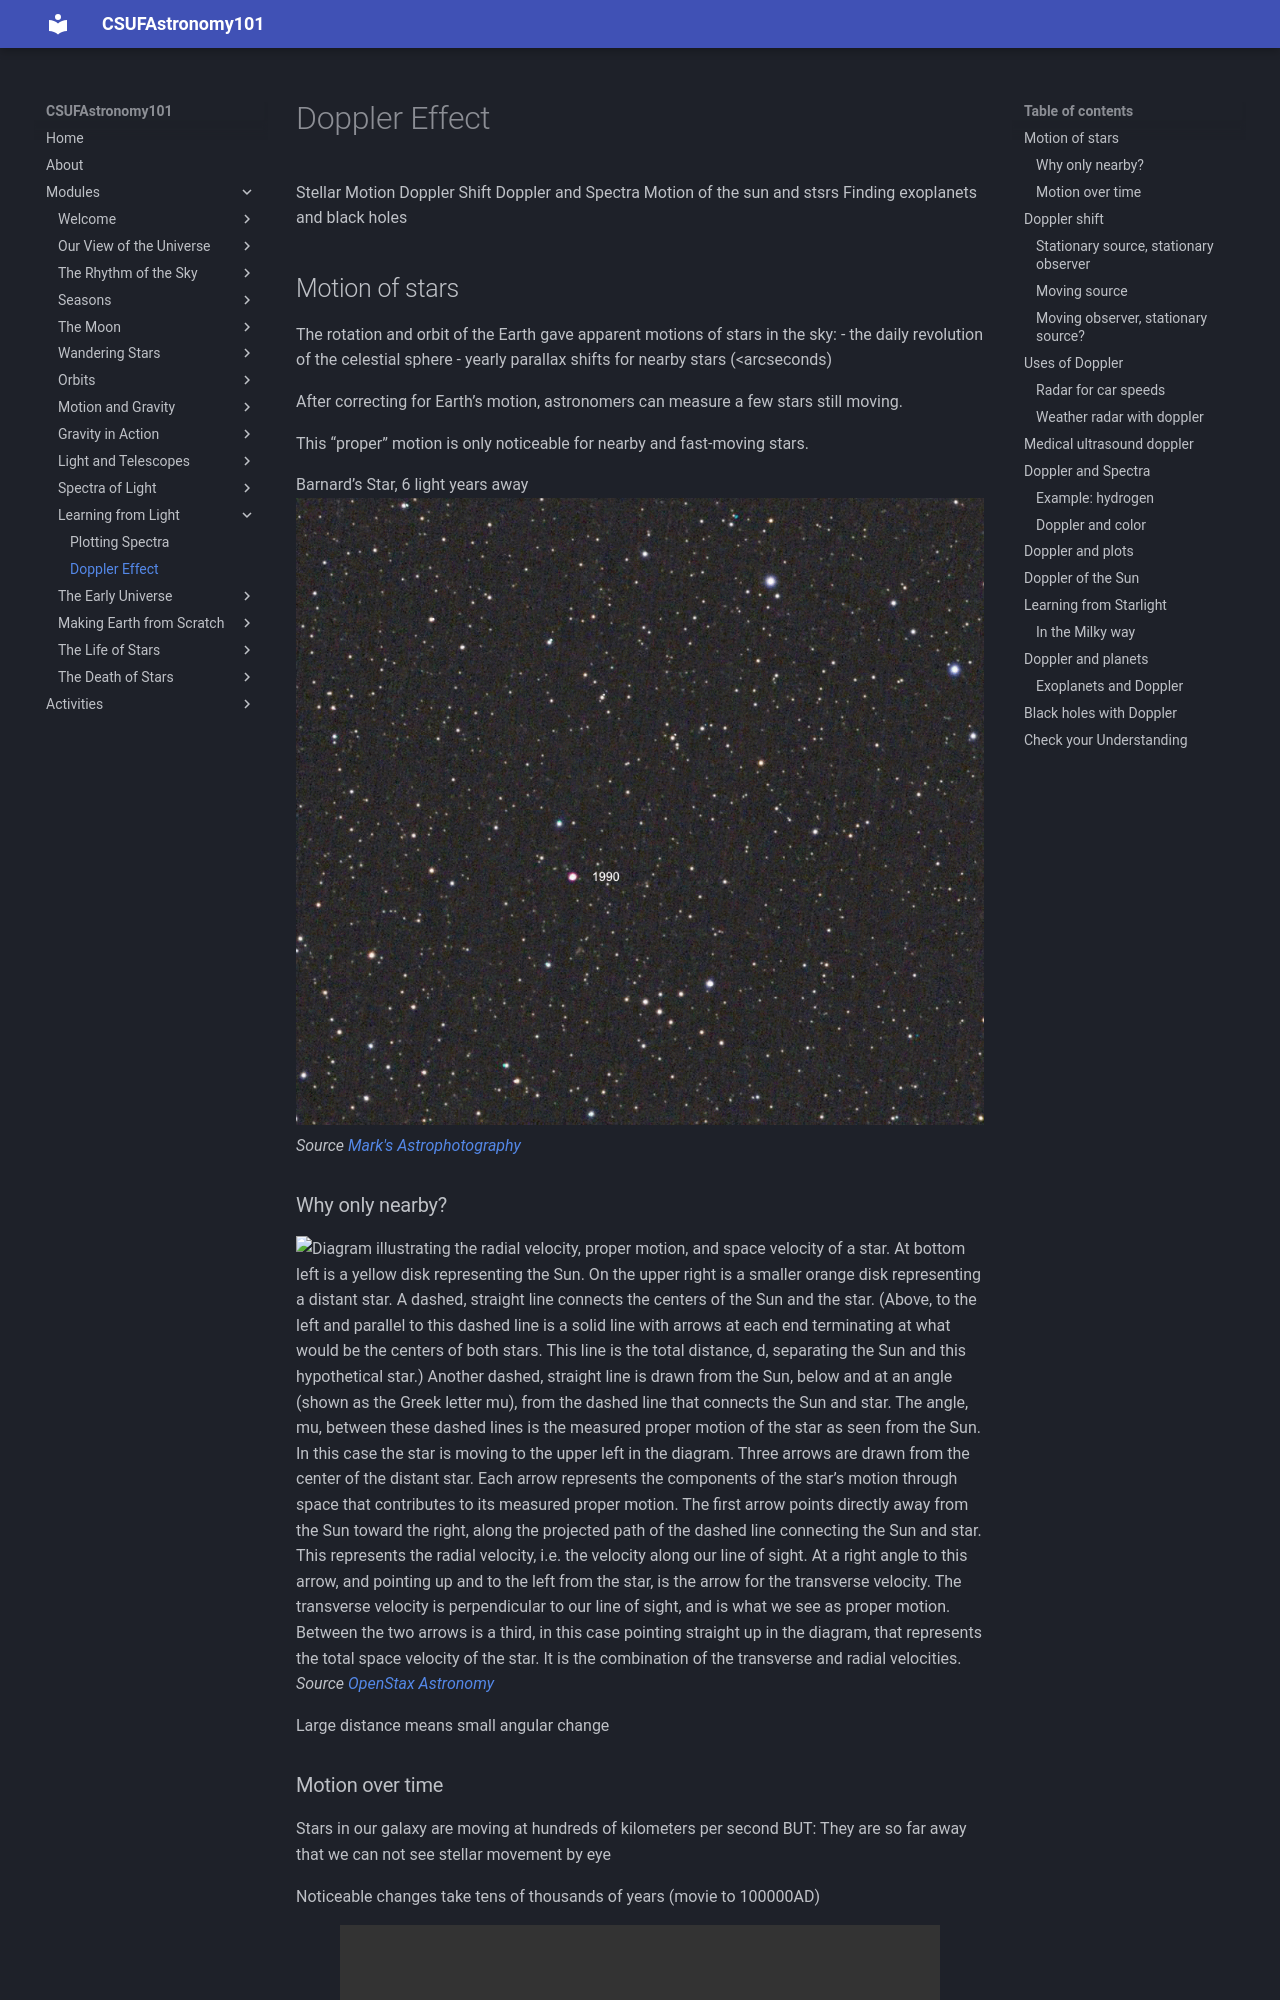

repository: jsread/astr101-online · page: modules/doppler_effect/index.html · generator: mkdocs

# Doppler Effect

Stellar Motion
Doppler Shift
Doppler and Spectra
Motion of the sun and stsrs
Finding exoplanets and black holes


## Motion of stars

The rotation and orbit of the Earth gave apparent motions of stars in the sky: 
- the daily revolution of the celestial sphere
- yearly parallax shifts for nearby stars (<arcseconds)

After correcting for Earth’s motion, astronomers can measure a few stars still moving.

This “proper” motion is only noticeable for nearby and fast-moving stars.

Barnard’s Star,
6 light years away
![](img/barnard-36yr-animation.gif) *Source [Mark's Astrophotography](https://mlastro.coffeecup.com/moving-stars.html)*
